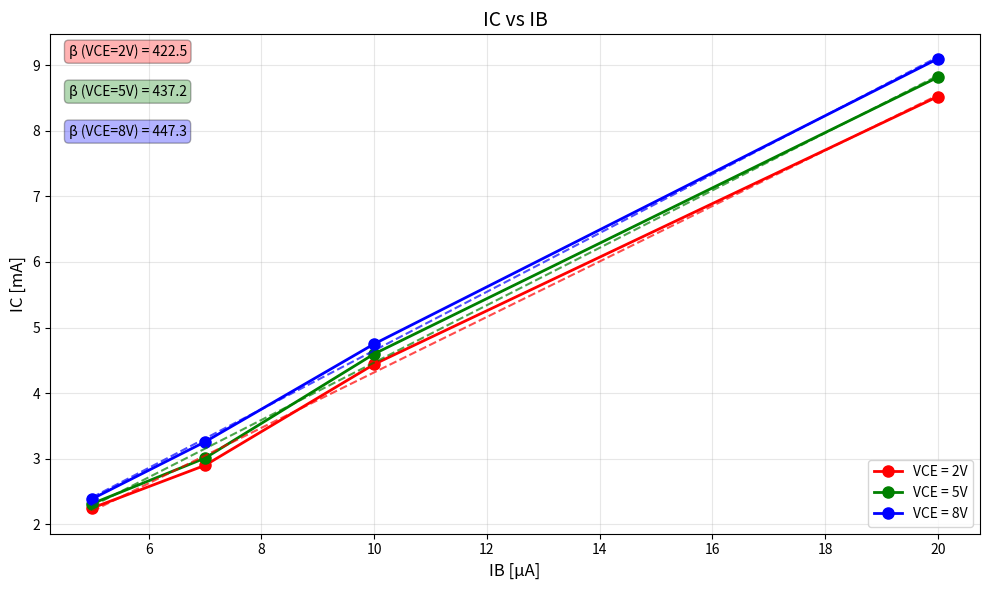

Write Python code to recreate this figure.
import matplotlib.pyplot as plt
import numpy as np
from scipy.stats import linregress

ib = np.array([5, 7, 10, 20])
ic2V = np.array([2.25, 2.90, 4.44, 8.52])
ic5V = np.array([2.317, 3.01, 4.598, 8.813])
ic8V = np.array([2.39, 3.258, 4.75, 9.096])

plt.figure(figsize=(10, 6))

plt.plot(ib, ic2V, 'ro-', label='VCE = 2V', linewidth=2, markersize=8)
plt.plot(ib, ic5V, 'go-', label='VCE = 5V', linewidth=2, markersize=8)
plt.plot(ib, ic8V, 'bo-', label='VCE = 8V', linewidth=2, markersize=8)

slope2V, intercept2V, r2V, p2V, stderr2V = linregress(ib, ic2V)
slope5V, intercept5V, r5V, p5V, stderr5V = linregress(ib, ic5V)
slope8V, intercept8V, r8V, p8V, stderr8V = linregress(ib, ic8V)

ibFit = np.linspace(min(ib), max(ib), 100)
icFit2V = slope2V * ibFit + intercept2V
icFit5V = slope5V * ibFit + intercept5V
icFit8V = slope8V * ibFit + intercept8V

plt.plot(ibFit, icFit2V, 'r--', alpha=0.7)
plt.plot(ibFit, icFit5V, 'g--', alpha=0.7)
plt.plot(ibFit, icFit8V, 'b--', alpha=0.7)

beta2V = slope2V * 1000
beta5V = slope5V * 1000
beta8V = slope8V * 1000

plt.xlabel('IB [μA]', fontsize=12)
plt.ylabel('IC [mA]', fontsize=12)
plt.title('IC vs IB', fontsize=14)
plt.grid(True, alpha=0.3)
plt.legend()

plt.text(0.02, 0.98, f'β (VCE=2V) = {beta2V:.1f}', transform=plt.gca().transAxes, 
         verticalalignment='top', bbox=dict(boxstyle='round', facecolor='red', alpha=0.3))
plt.text(0.02, 0.90, f'β (VCE=5V) = {beta5V:.1f}', transform=plt.gca().transAxes, 
         verticalalignment='top', bbox=dict(boxstyle='round', facecolor='green', alpha=0.3))
plt.text(0.02, 0.82, f'β (VCE=8V) = {beta8V:.1f}', transform=plt.gca().transAxes, 
         verticalalignment='top', bbox=dict(boxstyle='round', facecolor='blue', alpha=0.3))

plt.tight_layout()
plt.savefig('betaCurvaPython.png', dpi=300, bbox_inches='tight')
plt.close()
